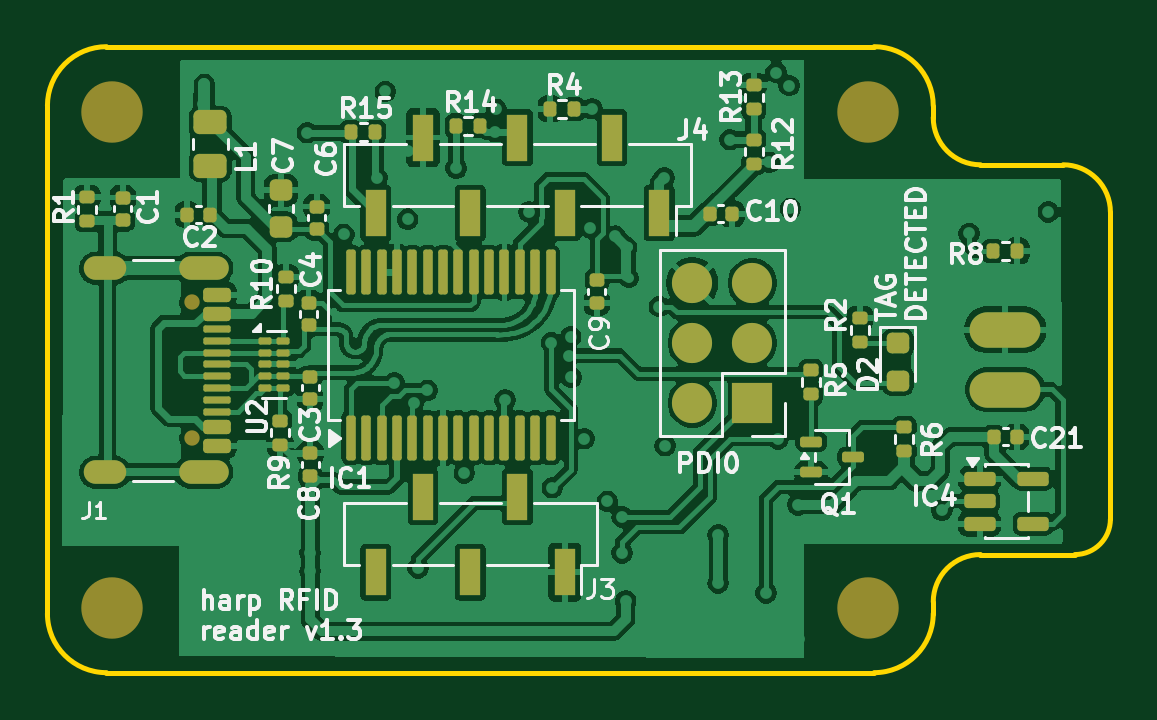
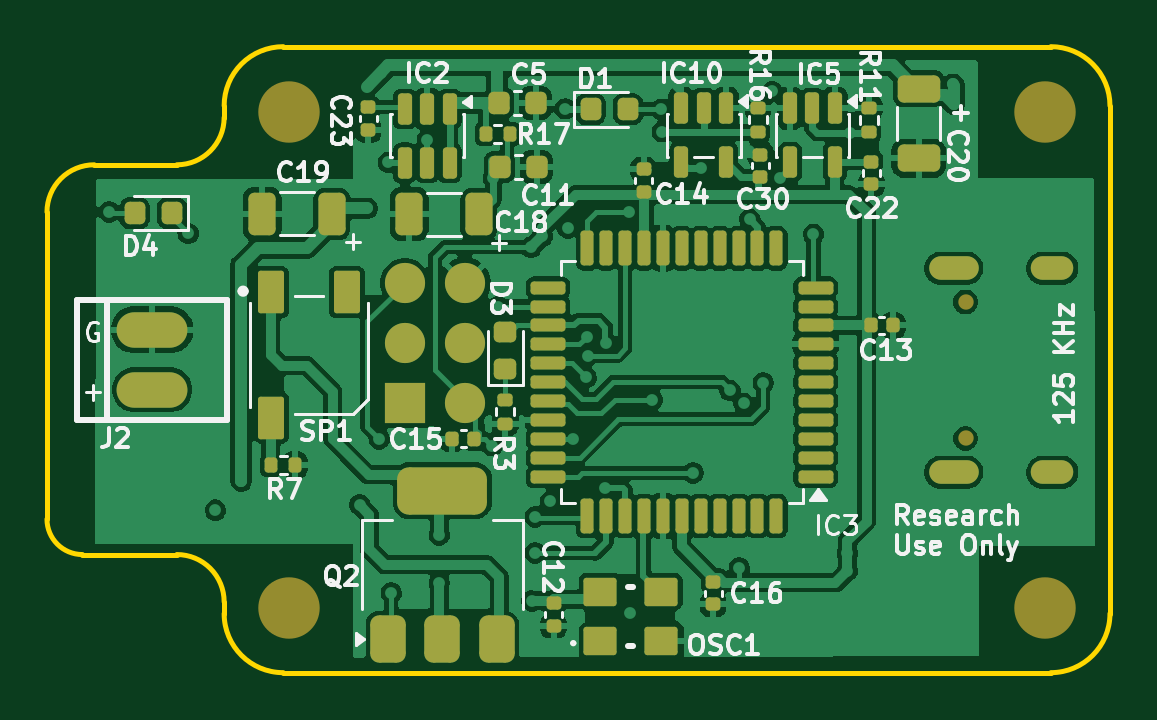
Circuit board: 11 layer files. Board 45.0 x 26.5 mm.
- bottom_copper: harp rfid reader-B_Cu.gbr (151759 bytes)
- bottom_mask: harp rfid reader-B_Mask.gbr (7008 bytes)
- paste: harp rfid reader-B_Paste.gbr (6230 bytes)
- bottom_silk: harp rfid reader-B_Silkscreen.gbr (63461 bytes)
- outline: harp rfid reader-Edge_Cuts.gbr (1396 bytes)
- top_copper: harp rfid reader-F_Cu.gbr (186749 bytes)
- top_mask: harp rfid reader-F_Mask.gbr (7028 bytes)
- paste: harp rfid reader-F_Paste.gbr (6419 bytes)
- top_silk: harp rfid reader-F_Silkscreen.gbr (59285 bytes)
- inner_copper: harp rfid reader-In1_Cu.gbr (76362 bytes)
- inner_copper: harp rfid reader-In2_Cu.gbr (76018 bytes)

=== bottom_copper: harp rfid reader-B_Cu.gbr (151759 bytes, source omitted) ===
=== bottom_mask: harp rfid reader-B_Mask.gbr (7008 bytes, source omitted) ===
=== paste: harp rfid reader-B_Paste.gbr (6230 bytes, source omitted) ===
=== bottom_silk: harp rfid reader-B_Silkscreen.gbr (63461 bytes, source omitted) ===
=== outline: harp rfid reader-Edge_Cuts.gbr ===
%TF.GenerationSoftware,KiCad,Pcbnew,10.0.5*%
%TF.CreationDate,2026-10-29T10:36:49+00:00*%
%TF.ProjectId,harp rfid reader,68617270-2072-4666-9964-207265616465,1.3*%
%TF.SameCoordinates,PX77bbdb0PY5b75160*%
%TF.FileFunction,Profile,NP*%
%FSLAX46Y46*%
G04 Gerber Fmt 4.6, Leading zero omitted, Abs format (unit mm)*
G04 Created by KiCad (PCBNEW 10.0.5) date 2026-10-29 10:36:49*
%MOMM*%
%LPD*%
G01*
G04 APERTURE LIST*
%TA.AperFunction,Profile*%
%ADD10C,0.200000*%
%TD*%
G04 APERTURE END LIST*
D10*
X1100Y23997199D02*
X1100Y2497199D01*
X1100Y23997199D02*
G75*
G02*
X2501100Y26497200I2500000J1D01*
G01*
X2501100Y-2801D02*
G75*
G02*
X1099Y2497199I0J2500001D01*
G01*
X2501100Y-2801D02*
X35001100Y-2801D01*
X35001100Y26497199D02*
X2501100Y26497199D01*
X35001100Y26497199D02*
G75*
G02*
X37501099Y23997199I0J-2499999D01*
G01*
X37501100Y23997199D02*
X37501100Y23497199D01*
X37501100Y2997199D02*
G75*
G02*
X39501100Y4997200I2000000J1D01*
G01*
X37501100Y2497199D02*
G75*
G02*
X35001100Y-2800I-2500000J1D01*
G01*
X37501100Y2497199D02*
X37501100Y2997199D01*
X39501100Y21497199D02*
G75*
G02*
X37501099Y23497199I0J2000001D01*
G01*
X39501100Y21497199D02*
X43001100Y21497199D01*
X39501100Y4997199D02*
X43501100Y4997199D01*
X43001100Y21497199D02*
G75*
G02*
X45001099Y19497199I0J-1999999D01*
G01*
X45001100Y19497199D02*
X45001100Y6497199D01*
X45001100Y6497199D02*
G75*
G02*
X43501100Y4997200I-1500000J1D01*
G01*
M02*

=== top_copper: harp rfid reader-F_Cu.gbr (186749 bytes, source omitted) ===
=== top_mask: harp rfid reader-F_Mask.gbr (7028 bytes, source omitted) ===
=== paste: harp rfid reader-F_Paste.gbr (6419 bytes, source omitted) ===
=== top_silk: harp rfid reader-F_Silkscreen.gbr (59285 bytes, source omitted) ===
=== inner_copper: harp rfid reader-In1_Cu.gbr (76362 bytes, source omitted) ===
=== inner_copper: harp rfid reader-In2_Cu.gbr (76018 bytes, source omitted) ===
